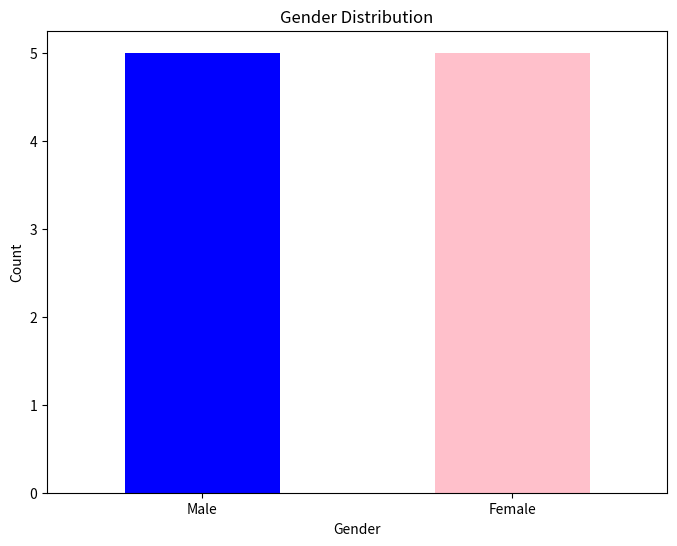
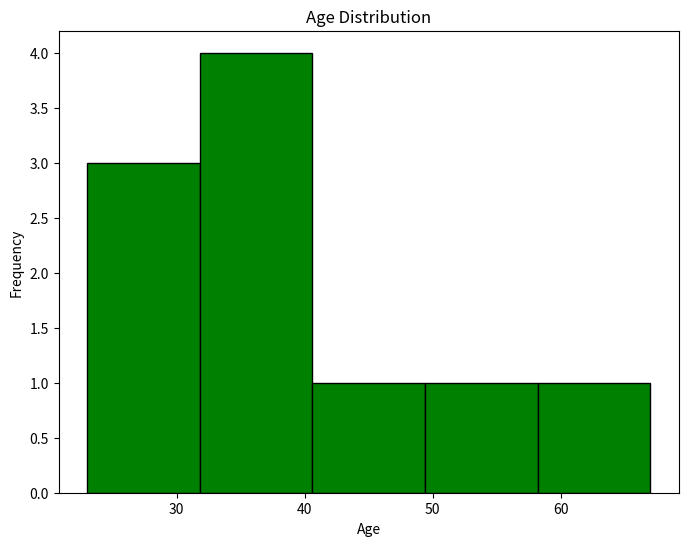

Recreate these plots in Python, in order.
import pandas as pd
import matplotlib.pyplot as plt

# Sample data
data = {
    'Gender': ['Male', 'Female', 'Female', 'Male', 'Female', 'Male', 'Female', 'Male', 'Female', 'Male'],
    'Age': [23, 35, 45, 25, 67, 34, 50, 29, 38, 40]
}

df = pd.DataFrame(data)

# Bar chart for gender distribution
gender_counts = df['Gender'].value_counts()
plt.figure(figsize=(8, 6))
gender_counts.plot(kind='bar', color=['blue', 'pink'])
plt.title('Gender Distribution')
plt.xlabel('Gender')
plt.ylabel('Count')
plt.xticks(rotation=0)
plt.show()

# Histogram for age distribution
plt.figure(figsize=(8, 6))
plt.hist(df['Age'], bins=5, color='green', edgecolor='black')
plt.title('Age Distribution')
plt.xlabel('Age')
plt.ylabel('Frequency')
plt.show()
